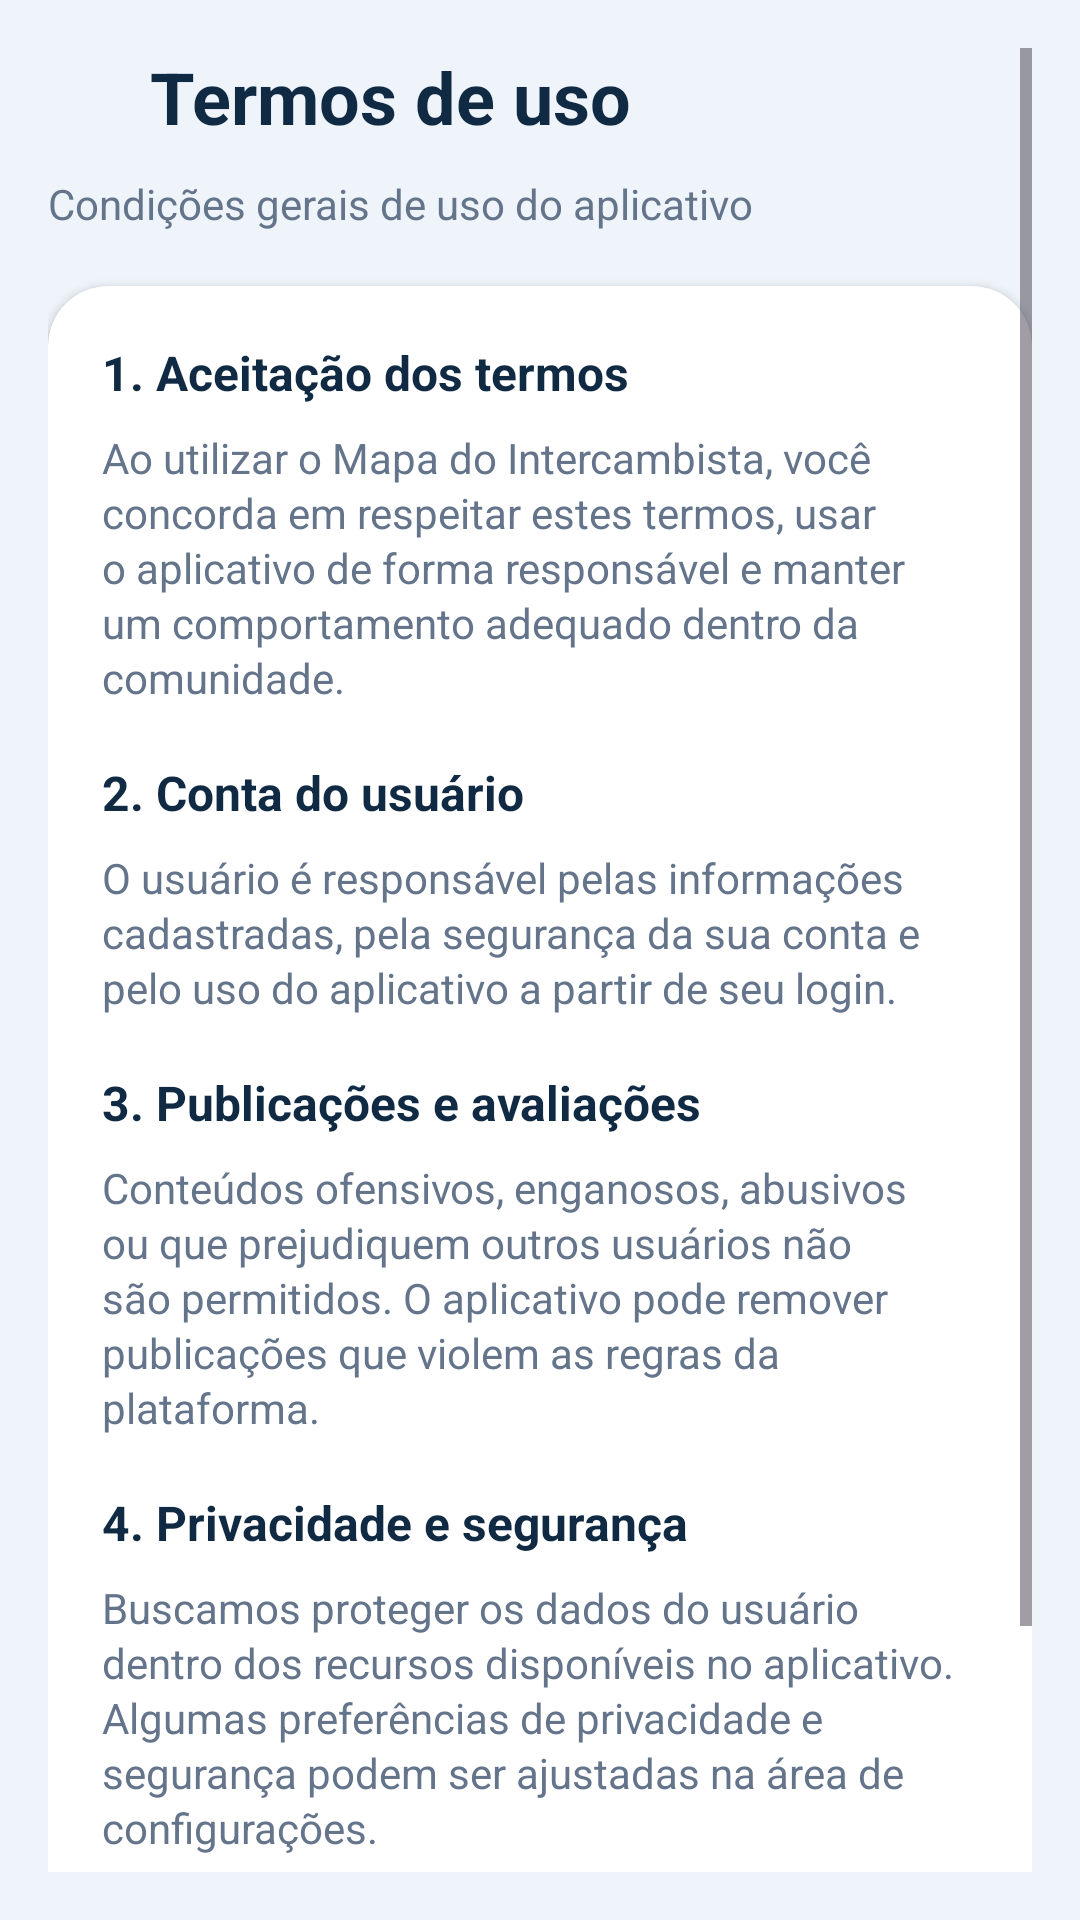

Layout XML and referenced resources for this Android screen:
<!-- AndroidManifest.xml: application theme Theme.MapaDoIntercambista -->
<!-- res/layout/activity_termos_uso.xml -->
<?xml version="1.0" encoding="utf-8"?>
<LinearLayout
    xmlns:android="http://schemas.android.com/apk/res/android"
    xmlns:app="http://schemas.android.com/apk/res-auto"
    android:layout_width="match_parent"
    android:layout_height="match_parent"
    android:orientation="vertical"
    android:background="@color/background_secondary">

    <ScrollView
        android:layout_width="match_parent"
        android:layout_height="match_parent"
        android:fillViewport="true"
        android:padding="16dp">

        <LinearLayout
            android:layout_width="match_parent"
            android:layout_height="wrap_content"
            android:orientation="vertical">

            <LinearLayout
                android:layout_width="match_parent"
                android:layout_height="wrap_content"
                android:gravity="center_vertical"
                android:orientation="horizontal">

                <ImageView
                    android:id="@+id/botaoVoltarTermosUso"
                    android:layout_width="22dp"
                    android:layout_height="22dp"
                    android:src="@drawable/ic_arrow_left"
                    app:tint="@color/text_primary" />

                <TextView
                    android:layout_width="wrap_content"
                    android:layout_height="wrap_content"
                    android:layout_marginStart="12dp"
                    android:text="Termos de uso"
                    android:textColor="@color/text_primary"
                    android:textSize="24sp"
                    android:textStyle="bold" />
            </LinearLayout>

            <TextView
                android:layout_width="match_parent"
                android:layout_height="wrap_content"
                android:layout_marginTop="10dp"
                android:text="Condições gerais de uso do aplicativo"
                android:textColor="@color/text_secondary"
                android:textSize="14sp" />

            <androidx.cardview.widget.CardView
                android:layout_width="match_parent"
                android:layout_height="wrap_content"
                android:layout_marginTop="18dp"
                app:cardBackgroundColor="@color/card_background"
                app:cardCornerRadius="20dp"
                app:cardElevation="2dp">

                <LinearLayout
                    android:layout_width="match_parent"
                    android:layout_height="wrap_content"
                    android:orientation="vertical"
                    android:padding="18dp">

                    <TextView
                        android:layout_width="match_parent"
                        android:layout_height="wrap_content"
                        android:text="1. Aceitação dos termos"
                        android:textColor="@color/text_primary"
                        android:textSize="16sp"
                        android:textStyle="bold" />

                    <TextView
                        android:layout_width="match_parent"
                        android:layout_height="wrap_content"
                        android:layout_marginTop="8dp"
                        android:lineSpacingExtra="2dp"
                        android:text="Ao utilizar o Mapa do Intercambista, você concorda em respeitar estes termos, usar o aplicativo de forma responsável e manter um comportamento adequado dentro da comunidade."
                        android:textColor="@color/text_secondary"
                        android:textSize="14sp" />

                    <TextView
                        android:layout_width="match_parent"
                        android:layout_height="wrap_content"
                        android:layout_marginTop="18dp"
                        android:text="2. Conta do usuário"
                        android:textColor="@color/text_primary"
                        android:textSize="16sp"
                        android:textStyle="bold" />

                    <TextView
                        android:layout_width="match_parent"
                        android:layout_height="wrap_content"
                        android:layout_marginTop="8dp"
                        android:lineSpacingExtra="2dp"
                        android:text="O usuário é responsável pelas informações cadastradas, pela segurança da sua conta e pelo uso do aplicativo a partir de seu login."
                        android:textColor="@color/text_secondary"
                        android:textSize="14sp" />

                    <TextView
                        android:layout_width="match_parent"
                        android:layout_height="wrap_content"
                        android:layout_marginTop="18dp"
                        android:text="3. Publicações e avaliações"
                        android:textColor="@color/text_primary"
                        android:textSize="16sp"
                        android:textStyle="bold" />

                    <TextView
                        android:layout_width="match_parent"
                        android:layout_height="wrap_content"
                        android:layout_marginTop="8dp"
                        android:lineSpacingExtra="2dp"
                        android:text="Conteúdos ofensivos, enganosos, abusivos ou que prejudiquem outros usuários não são permitidos. O aplicativo pode remover publicações que violem as regras da plataforma."
                        android:textColor="@color/text_secondary"
                        android:textSize="14sp" />

                    <TextView
                        android:layout_width="match_parent"
                        android:layout_height="wrap_content"
                        android:layout_marginTop="18dp"
                        android:text="4. Privacidade e segurança"
                        android:textColor="@color/text_primary"
                        android:textSize="16sp"
                        android:textStyle="bold" />

                    <TextView
                        android:layout_width="match_parent"
                        android:layout_height="wrap_content"
                        android:layout_marginTop="8dp"
                        android:lineSpacingExtra="2dp"
                        android:text="Buscamos proteger os dados do usuário dentro dos recursos disponíveis no aplicativo. Algumas preferências de privacidade e segurança podem ser ajustadas na área de configurações."
                        android:textColor="@color/text_secondary"
                        android:textSize="14sp" />

                    <TextView
                        android:layout_width="match_parent"
                        android:layout_height="wrap_content"
                        android:layout_marginTop="18dp"
                        android:text="5. Alterações futuras"
                        android:textColor="@color/text_primary"
                        android:textSize="16sp"
                        android:textStyle="bold" />

                    <TextView
                        android:layout_width="match_parent"
                        android:layout_height="wrap_content"
                        android:layout_marginTop="8dp"
                        android:lineSpacingExtra="2dp"
                        android:text="Os termos podem ser ajustados futuramente conforme a evolução do projeto, novas funcionalidades e melhorias de segurança."
                        android:textColor="@color/text_secondary"
                        android:textSize="14sp" />
                </LinearLayout>
            </androidx.cardview.widget.CardView>

        </LinearLayout>
    </ScrollView>
</LinearLayout>
<!-- resources referenced by this layout -->
<resources>
  <color name="background_secondary">#EEF4FA</color>
  <color name="card_background">#FFFFFFFF</color>
  <color name="text_primary">#102A43</color>
  <color name="text_secondary">#64748B</color>
  <style name="Theme.MapaDoIntercambista" parent="Base.Theme.MapaDoIntercambista" />
  <style name="Base.Theme.MapaDoIntercambista" parent="Theme.Material3.Light.NoActionBar">
          <item name="bottomNavigationStyle">@style/Widget.App.BottomNavigationView</item>
  
          <item name="android:statusBarColor">@color/color_primary</item>
          <item name="android:navigationBarColor">@color/background_primary</item>
          <item name="android:windowBackground">@color/background_primary</item>
  
          <item name="colorPrimary">@color/color_primary</item>
          <item name="colorSecondary">@color/color_accent</item>
          <item name="colorTertiary">@color/brand_blue</item>
      </style>
  <style name="Widget.App.BottomNavigationView" parent="Widget.Material3.BottomNavigationView">
          <item name="itemActiveIndicatorStyle">@style/BottomNavActiveIndicator</item>
          <item name="android:background">@color/card_background</item>
      </style>
  <color name="color_primary">#123B6A</color>
  <color name="background_primary">#F8FBFF</color>
  <color name="color_accent">#1DB7D8</color>
  <color name="brand_blue">#2563EB</color>
  <style name="BottomNavActiveIndicator">
          <item name="android:color">@color/brand_blue_soft</item>
          <item name="shapeAppearance">@style/ShapeAppearance.BottomNavActiveIndicator</item>
      </style>
  <color name="brand_blue_soft">#DCEBFA</color>
  <style name="ShapeAppearance.BottomNavActiveIndicator" parent="ShapeAppearance.Material3.Corner.Full">
          <item name="cornerSize">18dp</item>
      </style>
</resources>
